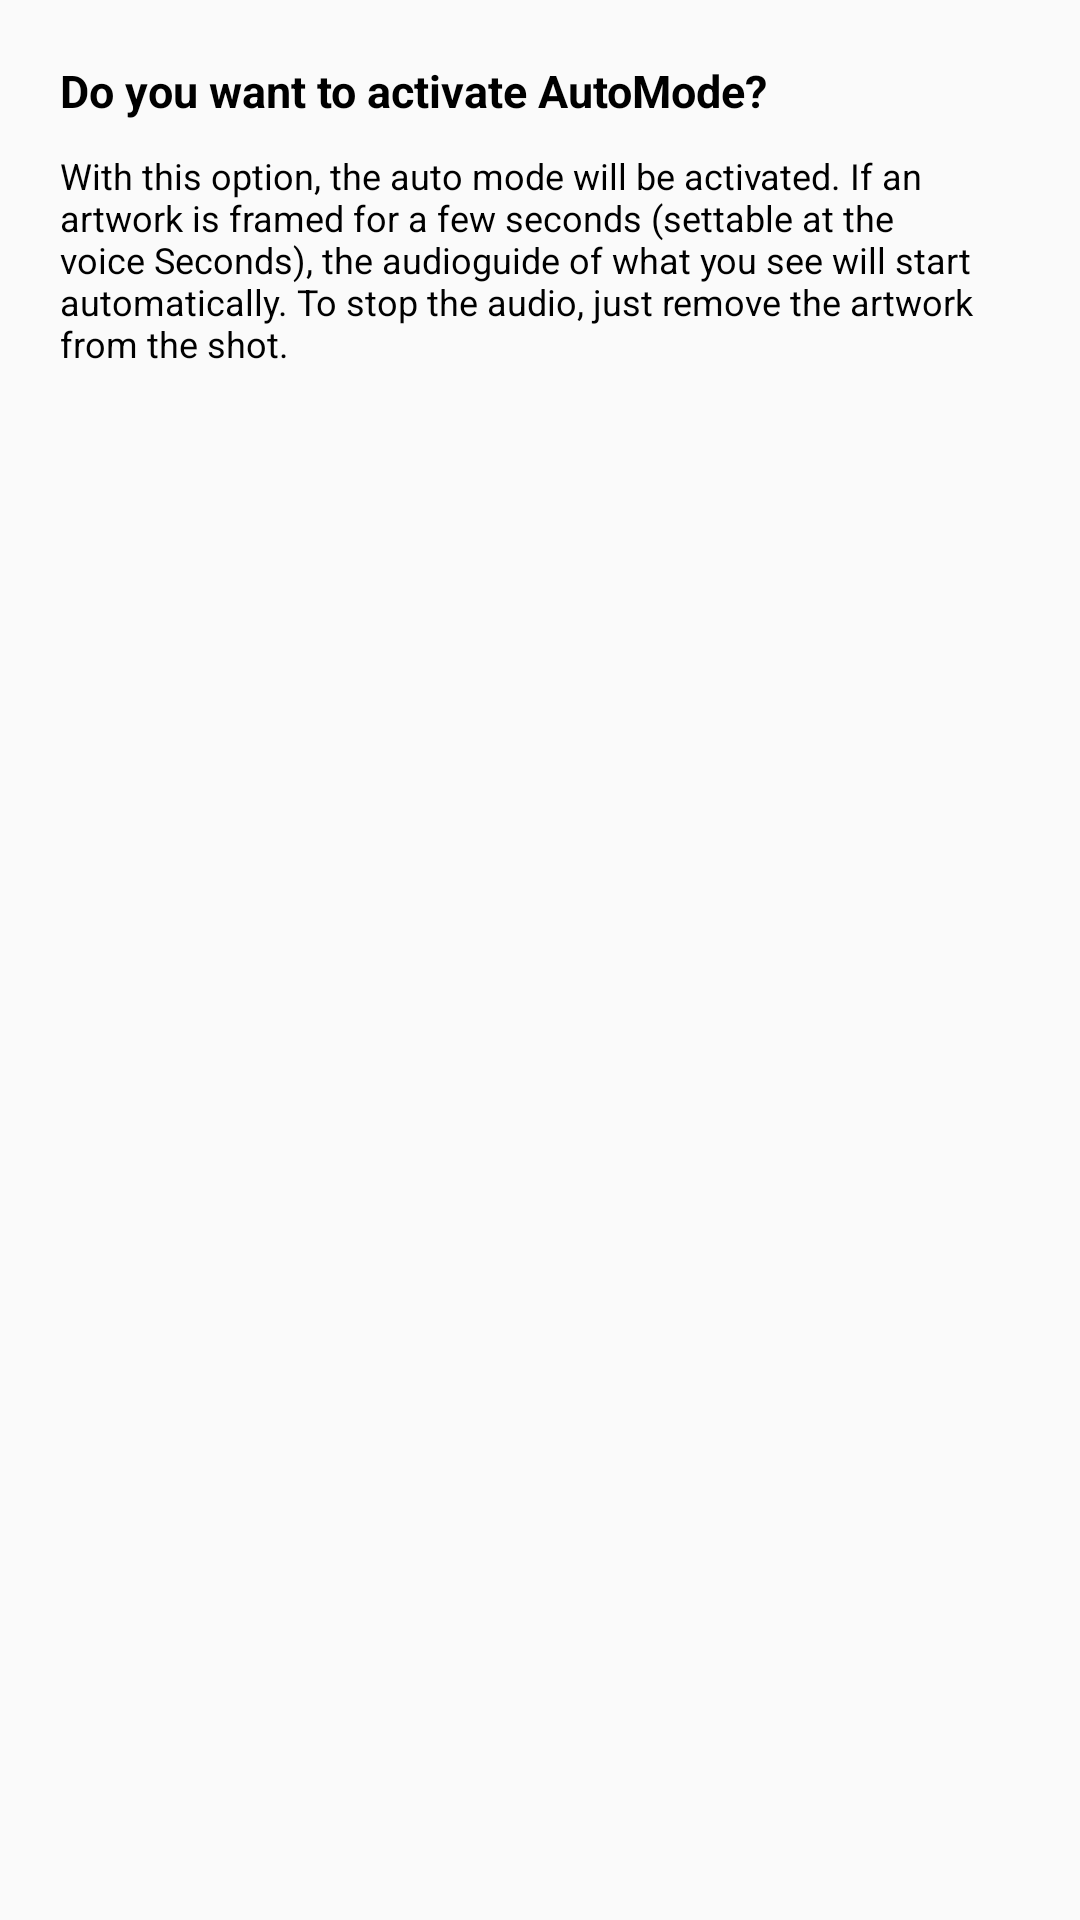

Write the Android layout XML for this screen, with the resource values it uses.
<!-- AndroidManifest.xml: application theme AppTheme -->
<!-- res/layout/alert_automode_layout_en.xml -->
<?xml version="1.0" encoding="utf-8"?>
<LinearLayout xmlns:android="http://schemas.android.com/apk/res/android"
    android:orientation="vertical" android:layout_width="wrap_content"
    android:layout_height="wrap_content">

    <TextView
        android:layout_width="wrap_content"
        android:layout_height="wrap_content"
        android:id="@+id/text_dialog"
        android:gravity="center"
        android:text="Do you want to activate AutoMode?"
        android:textStyle="bold"
        android:textSize="15dp"
        android:layout_marginBottom="10dp"
        android:layout_marginTop="20dp"
        android:layout_marginLeft="20dp"
        android:textColor="@color/black"/>

    <TextView
        android:layout_width="wrap_content"
        android:layout_height="wrap_content"
        android:textSize="12dp"
        android:textColor="@color/black"
        android:layout_marginBottom="10dp"
        android:layout_marginLeft="20dp"
        android:layout_marginRight="20dp"
        android:text="@string/automode_en"/>

</LinearLayout>
<!-- resources referenced by this layout -->
<resources>
  <color name="black">#000000</color>
  <string name="automode_en">With this option, the auto mode will be activated. If an artwork is
          framed for a few seconds (settable at the voice Seconds), the audioguide of what you see
          will start automatically. To stop the audio, just remove the artwork from the shot.</string>
  <style name="AppTheme" parent="Theme.AppCompat.Light.DarkActionBar">
          
          <item name="colorPrimary">@color/colorPrimary</item>
          <item name="colorPrimaryDark">@color/colorPrimaryDark</item>
          <item name="colorAccent">@color/colorPrimary</item>
          
          <item name="windowActionBarOverlay">true</item>
          <item name="actionOverflowMenuStyle">@style/SettingsStyle</item>
  
          <item name="android:textColor">@color/black</item>
  
  
      </style>
  <color name="colorPrimary">#3d260f</color>
  <color name="colorPrimaryDark">#120d08</color>
  <style name="SettingsStyle" parent="Widget.AppCompat.PopupMenu.Overflow">
          <item name="android:layout_below">@id/action_bar</item>
          <item name="overlapAnchor">false</item>
      </style>
</resources>
